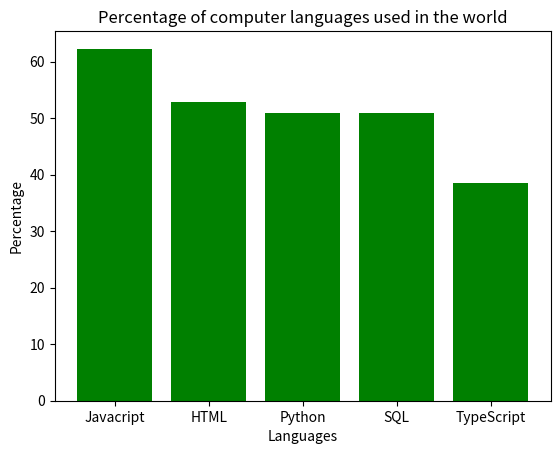

This chart was generated by the following Python code: (Note: this script raises an exception after producing the figure.)
#build a dictionary of languages and their use in the world
#generate a bar chart of different percentages of computerlanguages used in the world
import matplotlib.pyplot as plt
import numpy as np
language_using={'Javacript':62.3,'HTML':52.9,'Python':51,'SQL':51,'TypeScript':38.5}
languages=list(language_using.keys())# store the key values of the dictionary in a list
values=list(language_using.values())# store the values of the dictionary in a list
plt.title('Percentage of computer languages used in the world')
plt.xlabel('Languages')
plt.ylabel('Percentage')
plt.bar(languages,values,color='green')

plt.show()
language='JavaScript'#the language type that can be modified(JavaScript,HTML,Python,SQL,TypeScript)
print(language_using[language])